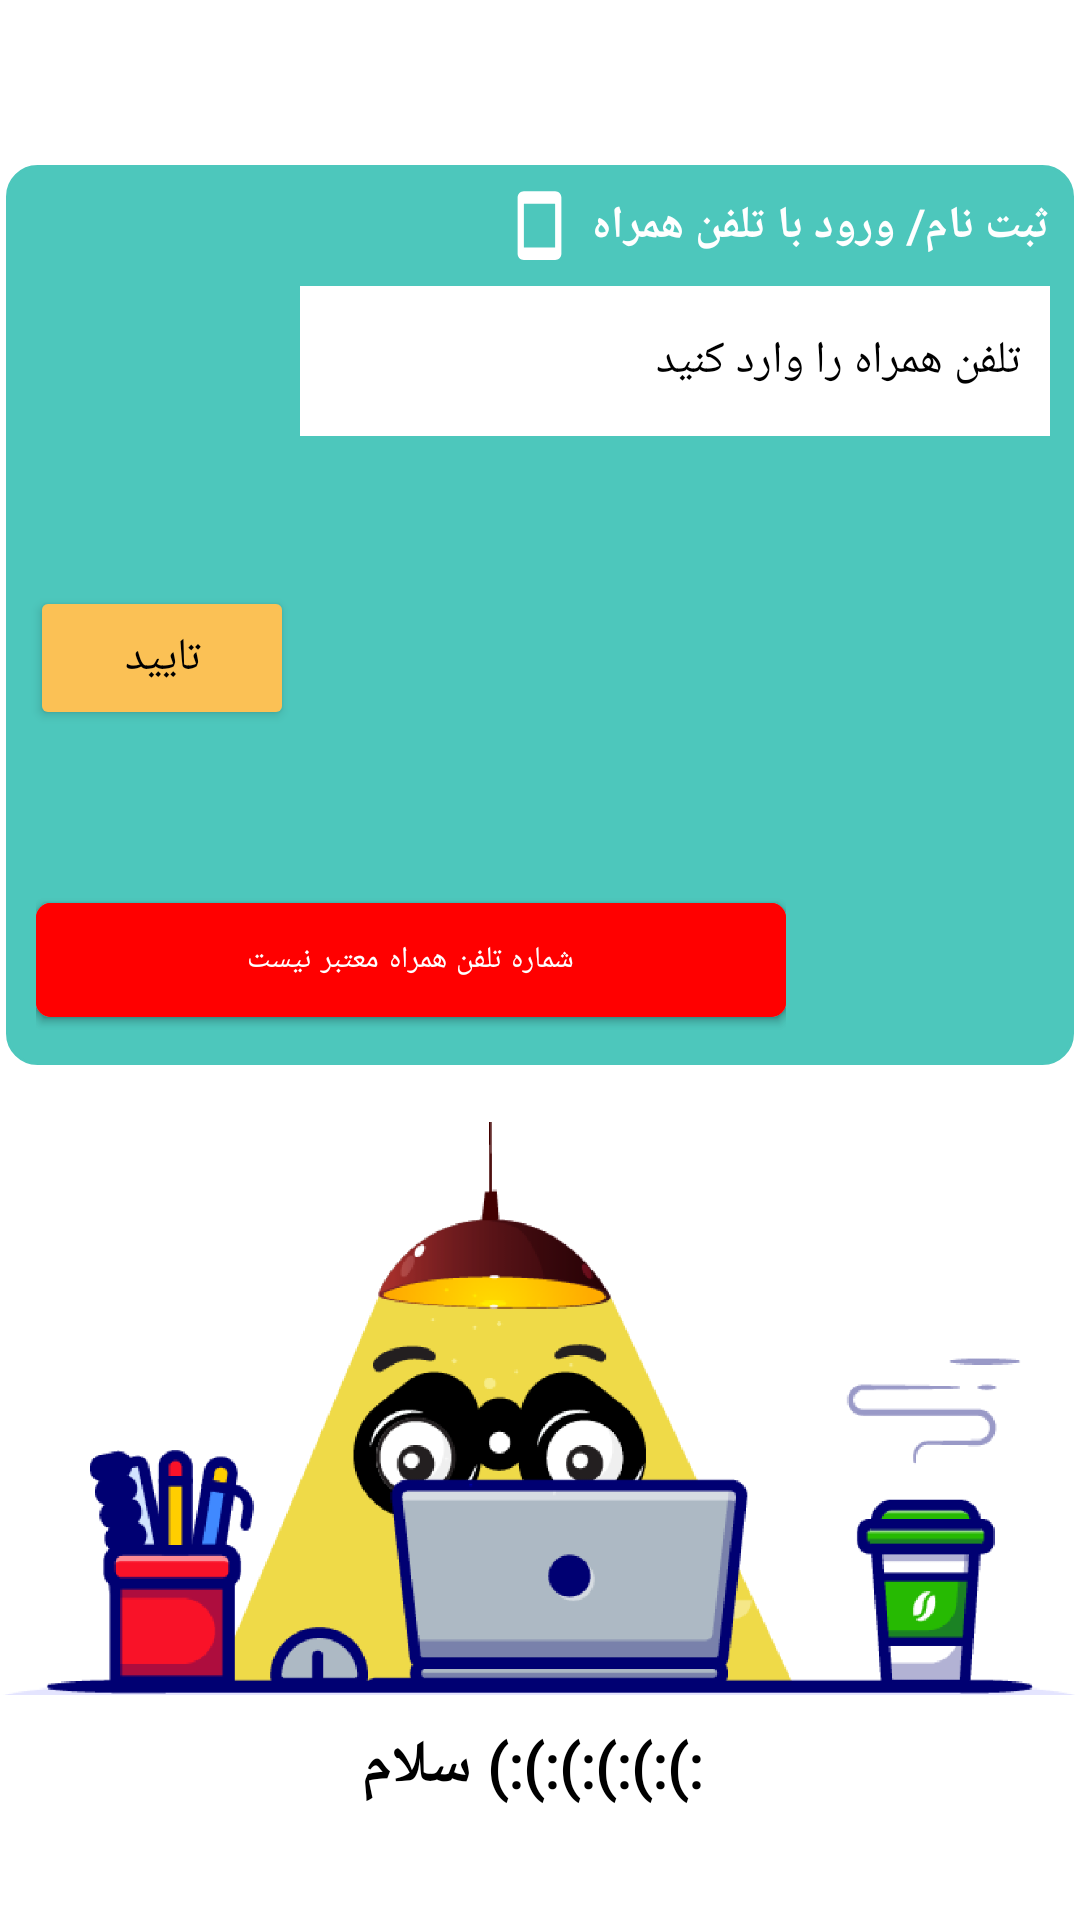

The Android layout XML behind this screen, and the referenced resources:
<!-- AndroidManifest.xml: application theme Theme.LoginKoochita -->
<!-- res/layout/activity_phone_login.xml -->
<?xml version="1.0" encoding="utf-8"?>
<androidx.constraintlayout.widget.ConstraintLayout xmlns:android="http://schemas.android.com/apk/res/android"
    xmlns:app="http://schemas.android.com/apk/res-auto"
    xmlns:tools="http://schemas.android.com/tools"
    android:layout_width="match_parent"
    android:layout_height="match_parent"
    tools:context=".PhoneLoginActivity">


    <ImageView
        android:id="@+id/imageView5"
        android:layout_width="25dp"
        android:layout_height="25dp"
        android:layout_margin="10dp"
        android:src="@drawable/ic_close"
        app:layout_constraintStart_toStartOf="parent"
        app:layout_constraintTop_toTopOf="parent"
        app:tint="#720D19" />


    <ImageView
        android:id="@+id/imageView2"
        android:layout_width="match_parent"
        android:layout_height="300dp"
        android:layout_marginStart="2dp"
        android:layout_marginTop="20dp"
        android:layout_marginEnd="2dp"
        android:background="@drawable/bac_main"
        android:backgroundTint="#4DC7BC"
        app:layout_constraintEnd_toEndOf="parent"
        app:layout_constraintStart_toStartOf="parent"
        app:layout_constraintTop_toBottomOf="@+id/imageView5" />


    <TextView
        android:id="@+id/textView3"
        android:layout_width="wrap_content"
        android:layout_height="wrap_content"
        android:layout_marginTop="10dp"
        android:layout_marginEnd="10dp"
        android:fontFamily="@font/iransans"
        android:text="ثبت نام/ ورود با تلفن همراه"
        android:textColor="@color/white"
        android:textSize="15sp"
        android:textStyle="bold"
        app:layout_constraintEnd_toEndOf="parent"
        app:layout_constraintTop_toTopOf="@+id/imageView2" />

    <ImageView
        android:id="@+id/imageView3"
        android:layout_width="25dp"
        android:layout_height="25dp"
        android:layout_marginEnd="5dp"
        android:background="@drawable/ic_phone"
        app:layout_constraintBottom_toBottomOf="@+id/textView3"
        app:layout_constraintEnd_toStartOf="@+id/textView3"
        app:layout_constraintTop_toTopOf="@+id/textView3" />


    <EditText
        android:id="@+id/edt_input"
        android:layout_width="250dp"
        android:layout_height="50dp"
        android:layout_marginTop="10dp"
        android:layout_marginEnd="10dp"
        android:background="@color/white"
        android:backgroundTint="@null"
        android:fontFamily="@font/iransans"
        android:hint="تلفن همراه را وارد کنید"
        android:inputType="number"
        android:maxLength="11"
        android:paddingEnd="10dp"
        android:textAlignment="viewEnd"
        android:textColorHint="@color/black"
        android:textSize="15sp"
        app:layout_constraintEnd_toEndOf="parent"
        app:layout_constraintTop_toBottomOf="@+id/textView3"
        tools:ignore="RtlSymmetry" />

    <RelativeLayout
        android:layout_margin="10dp"
        android:layout_width="250dp"
        android:layout_height="50dp"
        app:layout_constraintBottom_toBottomOf="@+id/imageView2"
        app:layout_constraintStart_toStartOf="@+id/imageView2">

        <com.google.android.material.button.MaterialButton
            android:id="@+id/materialButton2"
            android:layout_width="match_parent"
            android:layout_height="match_parent"
            android:backgroundTint="#E38686"
            android:drawableLeft="@drawable/ic_close"
            app:cornerRadius="5dp" />

        <com.google.android.material.button.MaterialButton
            android:id="@+id/btnaaqwe"
            android:layout_width="match_parent"
            android:layout_height="match_parent"
            android:text="شماره تلفن همراه معتبر نیست"
            android:lines="1"
            android:backgroundTint="#FF0000"
            android:fontFamily="@font/iransans"
            android:textSize="10sp"
            app:cornerRadius="5dp" />
    </RelativeLayout>

    <Button
        android:id="@+id/btn_submit"
        android:layout_width="wrap_content"
        android:layout_height="wrap_content"
        android:layout_marginStart="10dp"
        android:layout_marginTop="50dp"
        android:backgroundTint="#FBC155"
        android:fontFamily="@font/iransans"
        android:text="تایید"
        android:textColor="@color/black"
        android:textSize="15sp"
        app:layout_constraintStart_toStartOf="parent"
        app:layout_constraintTop_toBottomOf="@+id/edt_input" />

    <ImageView
        android:id="@+id/imageView4"
        android:layout_width="0dp"
        android:layout_height="0dp"
        android:layout_marginTop="10dp"
        android:layout_marginBottom="75dp"
        android:scaleType="centerCrop"
        android:src="@drawable/main_pic"
        app:layout_constraintBottom_toBottomOf="parent"
        app:layout_constraintEnd_toEndOf="parent"
        app:layout_constraintStart_toStartOf="parent"
        app:layout_constraintTop_toBottomOf="@+id/group2" />

    <TextView
        android:id="@+id/textView2"
        android:layout_width="wrap_content"
        android:layout_height="wrap_content"
        android:layout_marginTop="10dp"
        android:fontFamily="@font/iransans"
        android:text=" :):):):):):) سلام"
        android:textColor="@color/black"
        android:textSize="20sp"
        android:textStyle="bold"
        app:layout_constraintEnd_toEndOf="parent"
        app:layout_constraintStart_toStartOf="parent"
        app:layout_constraintTop_toBottomOf="@+id/imageView4" />

    <androidx.constraintlayout.widget.Group
        android:id="@+id/group2"
        android:layout_width="wrap_content"
        android:layout_height="wrap_content"
        android:layout_marginBottom="364dp"
        app:layout_constraintBottom_toTopOf="@+id/imageView4"
        app:layout_constraintEnd_toStartOf="parent"
        app:layout_constraintStart_toStartOf="parent"
        app:layout_constraintTop_toTopOf="parent" />

</androidx.constraintlayout.widget.ConstraintLayout>
<!-- resources referenced by this layout -->
<resources>
  <!-- drawable bac_main (drawable) -->
  <?xml version="1.0" encoding="utf-8"?>
  <shape xmlns:android="http://schemas.android.com/apk/res/android">
      <solid android:color="#445565" />
      <corners android:radius="10dp" />
  
      <stroke
          android:width="1dp"
          android:color="#707070" />
  </shape>
  <!-- drawable ic_phone (drawable) -->
  <vector xmlns:android="http://schemas.android.com/apk/res/android"
      android:width="24dp"
      android:height="24dp"
      android:viewportWidth="24"
      android:viewportHeight="24"
      android:tint="@color/white">
    <path
        android:fillColor="@android:color/white"
        android:pathData="M17,1.01L7,1c-1.1,0 -2,0.9 -2,2v18c0,1.1 0.9,2 2,2h10c1.1,0 2,-0.9 2,-2V3c0,-1.1 -0.9,-1.99 -2,-1.99zM17,19H7V5h10v14z"/>
  </vector>
  <!-- drawable main_pic: png bitmap (drawable, 85624 bytes) -->
  <style name="Theme.LoginKoochita" parent="Theme.MaterialComponents.DayNight.NoActionBar">
          
          <item name="colorPrimary">@color/purple_500</item>
          <item name="colorPrimaryVariant">@color/purple_700</item>
          <item name="colorOnPrimary">@color/white</item>
          
          <item name="colorSecondary">@color/teal_200</item>
          <item name="colorSecondaryVariant">@color/teal_700</item>
          <item name="colorOnSecondary">@color/black</item>
          
          <item name="android:statusBarColor" tools:targetApi="l">@color/black</item>
          
      </style>
  <!-- not gathered from this repository: default colours our renderer supplied (Android Studio template values) -->
  <color name="purple_500">#FF6200EE</color>
  <color name="purple_700">#FF3700B3</color>
  <color name="teal_200">#FF03DAC5</color>
  <color name="teal_700">#FF018786</color>
  <color name="black">#FF000000</color>
  <color name="white">#FFFFFFFF</color>
</resources>
